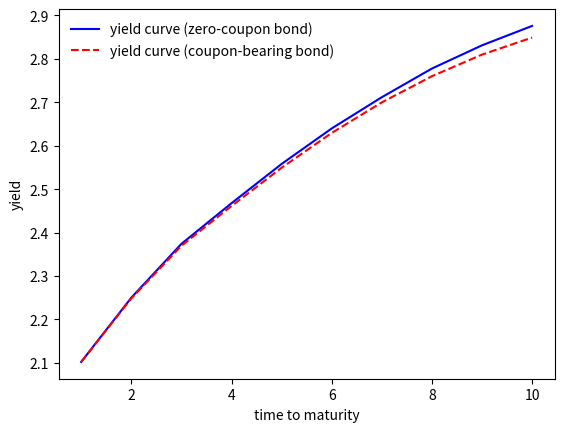

Write the Python code that produced this figure.
import numpy as np
import numpy.polynomial.polynomial as pol
import numpy.linalg as la
import matplotlib.pyplot as plt


def Bond_Yield(Price, Maturity, CouponRate, FaceValue):
    Coupon = 0.01 * CouponRate * FaceValue
    CF = np.hstack((-Price, np.tile(Coupon, int(Maturity) - 1), FaceValue + Coupon))
    Roots = pol.polyroots(CF)
    Real = np.real(Roots[np.isreal(Roots)])
    Positive = (Real[Real > 0.0]).item(0)
    return (1.0 / Positive - 1.0) * 100


Bond = np.array([
    [ 99.90,  1, 2.0],
    [100.10,  2, 2.3],
    [100.66,  3, 2.6],
    [ 99.77,  4, 2.4],
    [ 98.38,  5, 2.2],
    [ 96.00,  6, 1.9],
    [ 93.70,  7, 1.7],
    [ 95.32,  8, 2.1],
    [ 95.21,  9, 2.2],
    [ 97.00, 10, 2.5]
])
F = 100
Yield = np.array([Bond_Yield(Bond[idx,0], Bond[idx,1], Bond[idx,2], F)
                  for idx in range(0, Bond.shape[0])])
P = Bond[:,0]
C = F * np.identity(Bond.shape[0]) \
    + np.tril(np.transpose(np.tile(0.01 * Bond[:, 2] * F, (Bond.shape[0], 1))))
V = la.solve(C, P)
ZeroRate = (np.power(1.0 / V, 1.0 / Bond[:, 1]) - 1.0) * 100
fig1 = plt.figure(num=1, facecolor='w')
plt.plot(Bond[:,1], ZeroRate, 'b-')
plt.plot(Bond[:,1], Yield, 'r--')
plt.xlabel('time to maturity')
plt.ylabel('yield')
plt.legend(['yield curve (zero-coupon bond)',
            'yield curve (coupon-bearing bond)'], loc='best', frameon=False)
plt.show()
